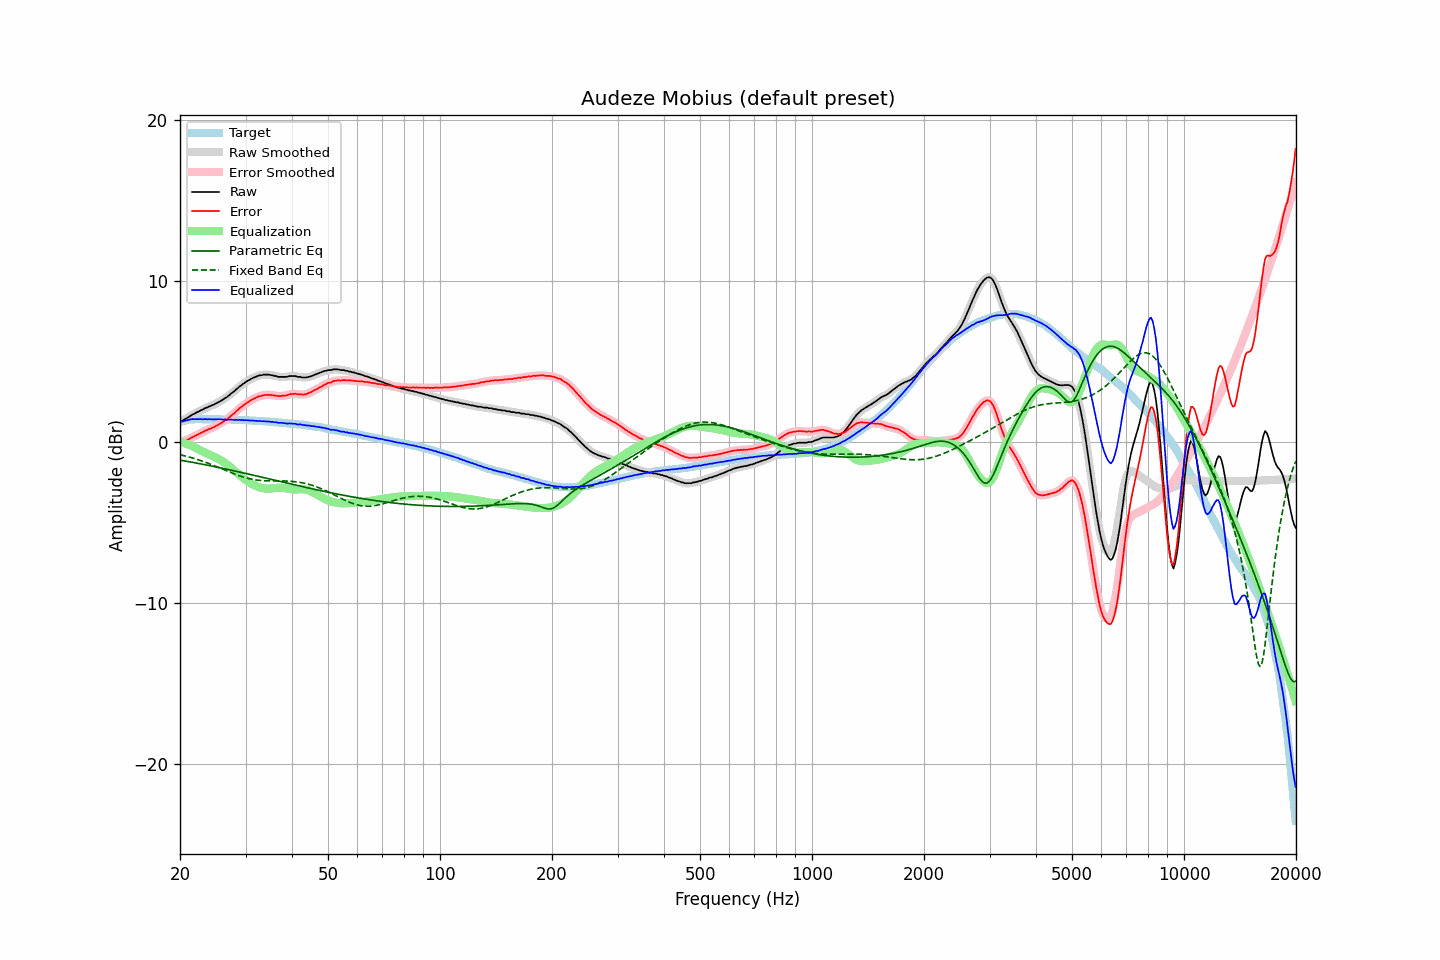

Values plotted in this chart, from the file beside it:
frequency, raw, error, smoothed, error_smoothed, equalization, parametric_eq, fixed_band_eq, equalized_raw, equalized_smoothed, target
20.00, 1.27, 0.04, 1.27, 0.03, -0.01, -1.14, -0.80, 1.26, 1.25, 1.23
20.20, 1.29, 0.03, 1.30, 0.04, -0.04, -1.16, -0.83, 1.26, 1.27, 1.26
20.40, 1.33, 0.04, 1.35, 0.05, -0.06, -1.17, -0.85, 1.27, 1.28, 1.29
20.61, 1.40, 0.09, 1.39, 0.08, -0.09, -1.19, -0.88, 1.31, 1.30, 1.31
20.81, 1.45, 0.11, 1.45, 0.11, -0.13, -1.21, -0.90, 1.33, 1.33, 1.34
21.02, 1.51, 0.14, 1.52, 0.15, -0.16, -1.23, -0.93, 1.35, 1.35, 1.37
21.23, 1.57, 0.19, 1.58, 0.20, -0.20, -1.24, -0.96, 1.37, 1.38, 1.38
21.44, 1.64, 0.25, 1.64, 0.25, -0.24, -1.26, -0.99, 1.40, 1.40, 1.39
21.66, 1.70, 0.30, 1.70, 0.30, -0.29, -1.28, -1.01, 1.41, 1.41, 1.40
21.87, 1.74, 0.34, 1.75, 0.35, -0.34, -1.30, -1.04, 1.40, 1.41, 1.40
22.09, 1.80, 0.39, 1.80, 0.39, -0.40, -1.32, -1.08, 1.41, 1.41, 1.41
22.31, 1.85, 0.44, 1.86, 0.44, -0.45, -1.34, -1.11, 1.41, 1.41, 1.41
22.54, 1.90, 0.49, 1.91, 0.50, -0.50, -1.36, -1.14, 1.40, 1.41, 1.41
22.76, 1.96, 0.55, 1.95, 0.55, -0.55, -1.38, -1.17, 1.41, 1.40, 1.41
22.99, 1.99, 0.59, 2.01, 0.60, -0.60, -1.40, -1.21, 1.39, 1.41, 1.40
23.22, 2.05, 0.65, 2.05, 0.65, -0.65, -1.41, -1.24, 1.41, 1.40, 1.40
23.45, 2.10, 0.71, 2.10, 0.70, -0.69, -1.43, -1.28, 1.41, 1.40, 1.40
23.69, 2.13, 0.74, 2.14, 0.75, -0.74, -1.45, -1.32, 1.39, 1.41, 1.40
23.92, 2.19, 0.80, 2.19, 0.79, -0.78, -1.47, -1.35, 1.41, 1.40, 1.40
24.16, 2.22, 0.82, 2.23, 0.82, -0.83, -1.49, -1.39, 1.40, 1.40, 1.41
24.40, 2.27, 0.87, 2.27, 0.87, -0.87, -1.51, -1.43, 1.40, 1.40, 1.41
24.65, 2.30, 0.91, 2.31, 0.91, -0.92, -1.54, -1.47, 1.39, 1.39, 1.40
24.89, 2.36, 0.97, 2.36, 0.96, -0.97, -1.56, -1.51, 1.40, 1.40, 1.40
25.14, 2.41, 1.02, 2.41, 1.02, -1.02, -1.58, -1.55, 1.40, 1.40, 1.40
25.39, 2.46, 1.07, 2.47, 1.07, -1.07, -1.60, -1.59, 1.39, 1.40, 1.39
25.65, 2.52, 1.13, 2.52, 1.13, -1.13, -1.62, -1.63, 1.40, 1.39, 1.39
25.91, 2.57, 1.19, 2.58, 1.19, -1.19, -1.64, -1.68, 1.38, 1.39, 1.38
26.16, 2.64, 1.25, 2.64, 1.25, -1.25, -1.66, -1.72, 1.38, 1.38, 1.38
26.43, 2.71, 1.33, 2.70, 1.32, -1.32, -1.68, -1.76, 1.39, 1.38, 1.38
26.69, 2.76, 1.38, 2.77, 1.39, -1.39, -1.70, -1.80, 1.37, 1.38, 1.38
26.96, 2.84, 1.46, 2.84, 1.46, -1.47, -1.73, -1.84, 1.37, 1.38, 1.38
27.23, 2.92, 1.54, 2.93, 1.55, -1.55, -1.75, -1.88, 1.37, 1.38, 1.38
27.50, 3.01, 1.63, 3.01, 1.63, -1.63, -1.77, -1.93, 1.38, 1.37, 1.38
27.77, 3.09, 1.73, 3.09, 1.72, -1.72, -1.79, -1.96, 1.38, 1.37, 1.37
28.05, 3.15, 1.79, 3.17, 1.80, -1.81, -1.81, -2.00, 1.35, 1.36, 1.37
28.33, 3.26, 1.91, 3.25, 1.89, -1.89, -1.84, -2.04, 1.37, 1.36, 1.36
28.62, 3.33, 1.98, 3.34, 1.98, -1.98, -1.86, -2.08, 1.35, 1.36, 1.36
28.90, 3.43, 2.08, 3.43, 2.07, -2.07, -1.88, -2.11, 1.37, 1.36, 1.36
29.19, 3.49, 2.15, 3.50, 2.15, -2.15, -1.90, -2.15, 1.34, 1.35, 1.34
29.48, 3.58, 2.23, 3.58, 2.23, -2.23, -1.93, -2.18, 1.36, 1.35, 1.35
29.78, 3.64, 2.30, 3.65, 2.31, -2.31, -1.95, -2.21, 1.34, 1.34, 1.34
30.08, 3.72, 2.38, 3.72, 2.38, -2.38, -1.97, -2.24, 1.34, 1.34, 1.34
30.38, 3.78, 2.45, 3.78, 2.45, -2.45, -1.99, -2.27, 1.34, 1.33, 1.33
30.68, 3.83, 2.50, 3.84, 2.51, -2.51, -2.02, -2.29, 1.32, 1.33, 1.33
30.99, 3.89, 2.57, 3.89, 2.57, -2.57, -2.04, -2.31, 1.32, 1.32, 1.32
31.30, 3.95, 2.64, 3.95, 2.63, -2.63, -2.06, -2.33, 1.32, 1.32, 1.32
31.61, 3.99, 2.68, 3.99, 2.68, -2.68, -2.09, -2.35, 1.31, 1.31, 1.32
31.93, 4.03, 2.73, 4.04, 2.73, -2.73, -2.11, -2.37, 1.30, 1.31, 1.30
32.24, 4.07, 2.78, 4.08, 2.78, -2.78, -2.13, -2.38, 1.30, 1.30, 1.29
32.57, 4.11, 2.82, 4.11, 2.82, -2.81, -2.15, -2.39, 1.30, 1.29, 1.29
32.89, 4.13, 2.84, 4.13, 2.85, -2.85, -2.18, -2.40, 1.29, 1.29, 1.29
33.22, 4.14, 2.86, 4.15, 2.87, -2.87, -2.20, -2.41, 1.27, 1.28, 1.28
33.55, 4.17, 2.90, 4.17, 2.89, -2.89, -2.22, -2.42, 1.28, 1.27, 1.28
33.89, 4.17, 2.91, 4.18, 2.91, -2.90, -2.25, -2.42, 1.27, 1.27, 1.27
34.23, 4.17, 2.91, 4.18, 2.92, -2.91, -2.27, -2.43, 1.26, 1.27, 1.26
34.57, 4.17, 2.92, 4.17, 2.91, -2.91, -2.30, -2.43, 1.26, 1.26, 1.25
34.92, 4.15, 2.91, 4.16, 2.91, -2.91, -2.32, -2.43, 1.25, 1.25, 1.24
35.27, 4.13, 2.90, 4.14, 2.90, -2.90, -2.34, -2.43, 1.24, 1.24, 1.24
35.62, 4.12, 2.90, 4.12, 2.89, -2.89, -2.37, -2.43, 1.24, 1.23, 1.23
35.97, 4.08, 2.87, 4.09, 2.87, -2.88, -2.39, -2.43, 1.21, 1.22, 1.21
... 635 more rows
